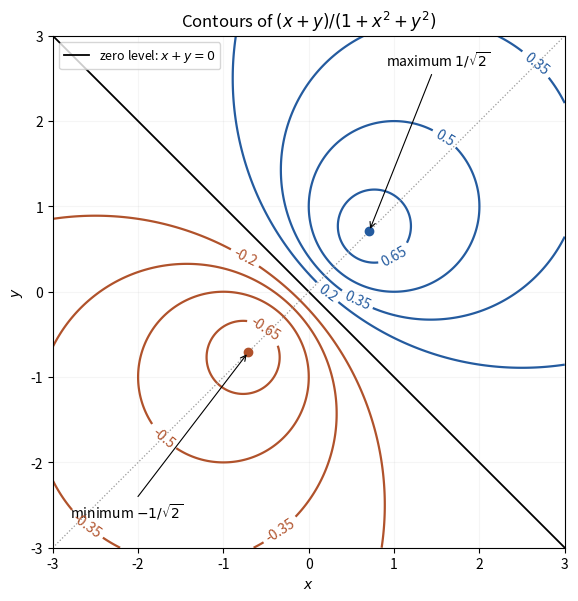

Recreate this plot in Python. (Note: this script raises an exception after producing the figure.)
"""Original contours of a rational height, using its exact scalar formula."""
from pathlib import Path
import matplotlib
matplotlib.use("Agg")
import matplotlib.pyplot as plt
import numpy as np

grid=np.linspace(-3,3,701)
X,Y=np.meshgrid(grid,grid)
Z=(X+Y)/(1+X*X+Y*Y)
levels=[.2,.35,.5,.65]
fig,ax=plt.subplots(figsize=(7.2,5.9),layout="constrained")
positive=ax.contour(X,Y,Z,levels=levels,colors="#245b9f",linewidths=1.6)
negative=ax.contour(X,Y,Z,levels=[-v for v in levels[::-1]],colors="#b0522b",
                    linewidths=1.6,linestyles="solid")
ax.clabel(positive,fmt="%.2g",fontsize=10)
ax.clabel(negative,fmt="%.2g",fontsize=10)
ax.plot(grid,-grid,color="black",lw=1.3,label=r"zero level: $x+y=0$")
ax.plot(grid,grid,color=".6",ls=":",lw=.9)
point=1/np.sqrt(2)
ax.plot(point,point,"o",color="#245b9f",ms=6)
ax.plot(-point,-point,"o",color="#b0522b",ms=6)
ax.annotate(r"maximum $1/\sqrt{2}$",xy=(point,point),xytext=(.9,2.65),
            arrowprops={"arrowstyle":"->","lw":.8},fontsize=10)
ax.annotate(r"minimum $-1/\sqrt{2}$",xy=(-point,-point),xytext=(-2.8,-2.65),
            arrowprops={"arrowstyle":"->","lw":.8},fontsize=10)
ax.set(aspect="equal",xlim=(-3,3),ylim=(-3,3),xlabel=r"$x$",ylabel=r"$y$",
       title=r"Contours of $(x+y)/(1+x^2+y^2)$")
ax.legend(loc="upper left",fontsize=9)
ax.grid(alpha=.12)
fig.savefig(Path(__file__).with_suffix(".png").name,dpi=120,facecolor="white")
